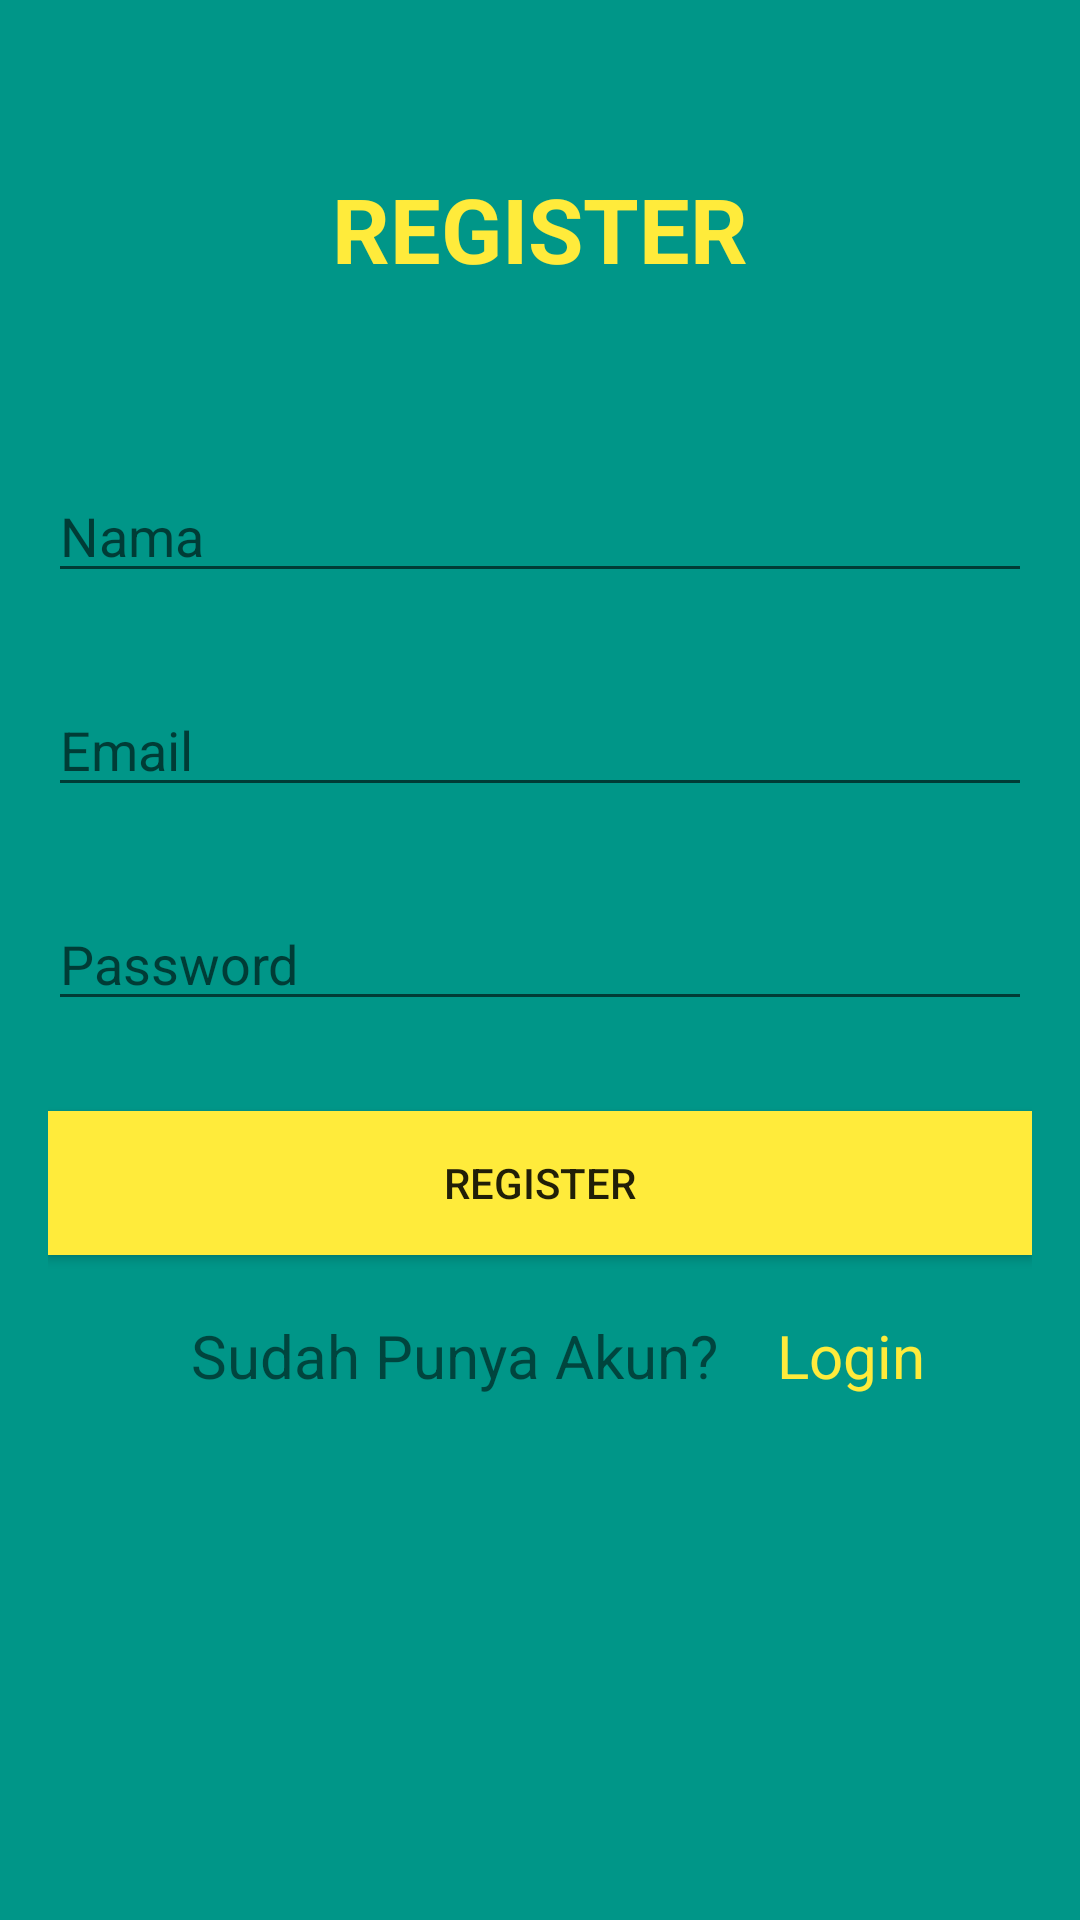

Here is an Android app screen rendered from its layout file. Give the layout XML and the strings, colors and styles it references.
<!-- AndroidManifest.xml: application theme Theme.Modul3 -->
<!-- res/layout/activity_registrasi.xml -->
<?xml version="1.0" encoding="utf-8"?>
<LinearLayout xmlns:android="http://schemas.android.com/apk/res/android"
    xmlns:app="http://schemas.android.com/apk/res-auto"
    xmlns:tools="http://schemas.android.com/tools"
    android:id="@+id/main"
    android:layout_width="match_parent"
    android:layout_height="match_parent"
    android:background="#009688"
    android:orientation="vertical"
    android:padding="16dp"
    tools:context=".Registrasi">

    <TextView
        android:layout_width="wrap_content"
        android:layout_height="wrap_content"
        android:layout_gravity="center"
        android:layout_marginTop="40dp"
        android:text="REGISTER"
        android:textColor="#FFEB3B"
        android:textSize="30dp"
        android:textStyle="bold"
        app:layout_constraintBottom_toBottomOf="parent"
        app:layout_constraintEnd_toEndOf="parent"
        app:layout_constraintStart_toStartOf="parent"
        app:layout_constraintTop_toTopOf="parent" />

    <EditText
        android:id="@+id/editTextText"
        android:layout_width="match_parent"
        android:layout_height="wrap_content"
        android:layout_marginTop="60dp"
        android:ems="10"
        android:hint="Nama"
        android:inputType="text" />

    <EditText
        android:id="@+id/editTextTextEmailAddress"
        android:layout_width="match_parent"
        android:layout_height="wrap_content"
        android:layout_marginTop="30dp"
        android:ems="10"
        android:hint="Email"
        android:inputType="textEmailAddress" />

    <EditText
        android:id="@+id/editTextTextPassword2"
        android:layout_width="match_parent"
        android:layout_height="wrap_content"
        android:layout_marginTop="30dp"
        android:ems="10"
        android:hint="Password"
        android:inputType="textPassword" />

    <Button
        android:id="@+id/Reg"
        android:layout_width="match_parent"
        android:layout_height="wrap_content"
        android:layout_marginTop="30dp"
        android:background="#FFEB3B"
        android:text="REGISTER" />

    <LinearLayout
        android:layout_width="match_parent"
        android:layout_height="match_parent"
        android:orientation="horizontal">

        <TextView
            android:id="@+id/textView"
            android:layout_width="142dp"
            android:layout_height="wrap_content"
            android:layout_marginTop="20dp"
            android:layout_weight="1"
            android:gravity="right"
            android:text="Sudah Punya Akun?"
            android:textSize="20dp" />

        <TextView
            android:id="@+id/Login"
            android:layout_width="24dp"
            android:layout_height="wrap_content"
            android:layout_marginTop="20dp"
            android:layout_weight="1"
            android:paddingLeft="20dp"
            android:text="Login"
            android:textColor="#FFEB3B"
            android:textSize="20dp" />
    </LinearLayout>

</LinearLayout>
<!-- resources referenced by this layout -->
<resources>
  <style name="Theme.Modul3" parent="Base.Theme.Modul3" />
  <style name="Base.Theme.Modul3" parent="Theme.AppCompat.Light.NoActionBar">
          
          
      </style>
</resources>
